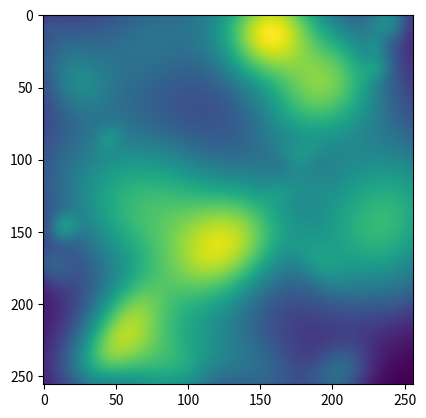

Source code (Python):
import numpy as np
import matplotlib.pyplot as plt
from scipy import ndimage
from scipy.fftpack import dct, idct
from scipy.optimize import fminbound


def robust_smooth_2d(y):
    size_y = np.asarray(y.shape)
    num_elements = np.prod(size_y)    
    not_finite = np.isnan(y)
    is_finite = np.logical_not(not_finite)
    num_finite = np.sum(is_finite)

    # Create weight matrix with zeros at missing (NaN) value locations
    weights = np.ones(size_y)
    weights[not_finite] = 0

    # Create the Lambda tensor, which contains the eingenvalues of the 
    # difference matrix used in the penalized least squares process. We assume 
    # equal spacing in horizontal and vertical here.
    lmbda = np.zeros(size_y)
    for i in range(y.ndim):
        size_0 = np.ones((y.ndim,), dtype=int)
        size_0[i] = size_y[i]
        lmbda += 2 - 2*np.cos(np.pi*(np.reshape(np.arange(0,size_y[i]), size_0))/size_y[i])

    # Upper and lower bound for the smoothness parameter
    # The average leverage (h) is by definition in [0 1]. Weak smoothing occurs
    # if h is close to 1, while over-smoothing appears when h is near 0. Upper
    # and lower bounds for h are given to avoid under- or over-smoothing. See
    # equation relating h to the smoothness parameter for m = 2 (Equation #12
    # in the referenced CSDA paper).
    tensor_rank = sum(size_y!=1) # tensor rank of the y-array
    h_min = 1e-6
    h_max = 0.99
    s_min_bound = (((1 + np.sqrt(1 + 8*h_max**(2/tensor_rank)))/4/h_max**(2/tensor_rank))**2 - 1) / 16
    s_max_bound = (((1 + np.sqrt(1 + 8*h_min**(2/tensor_rank)))/4/h_min**(2/tensor_rank))**2 - 1) / 16

    # initialize stuff before iterating
    weights_total = weights
    z = initial_guess(y, not_finite)
    z0 = z
    y[not_finite] = 0
    tolerance = 1
    num_robust_iterations = 1
    num_iterations = 0
    relaxation_factor = 1.75
    robust_iterate = True

    # iterative process
    while robust_iterate:
        amount_of_weights = np.sum(weights_total) / num_elements
        while tolerance > 1e-5 and num_iterations < 100:
            num_iterations += 1
            dct_y = dct(dct(weights_total*(y - z) + z, norm='ortho', type=2, axis=0), norm='ortho', type=2, axis=1)
            # The generalized cross-validation (GCV) method is used to compute
            # the smoothing parameter S. Because this process is time-consuming,
            # it is performed from time to time (when the number of iterations
            # is a power of 2).
            if not np.log2(num_iterations) % 2:
                p = fminbound(
                    gcv, 
                    np.log10(s_min_bound), 
                    np.log10(s_max_bound),
                    args=(lmbda, dct_y, weights_total, is_finite, y, num_finite, num_elements),
                    xtol=0.1,
                    full_output=False)

            s = 10**p
            Gamma = 1/(1+s*lmbda**2)
            z = relaxation_factor*idct(idct(Gamma*dct_y, norm='ortho', type=2, axis=1), norm='ortho', type=2, axis=0) + (1-relaxation_factor)*z
            tolerance = np.linalg.norm(z0-z)/np.linalg.norm(z)
            z0 = z # re-initialize

        # average levereage
        h = 1
        for k in range(tensor_rank):
            h0 = np.sqrt(1 + 16*s)
            h0 = np.sqrt(1 + h0) / np.sqrt(2) / h0
        h = h*h0
        # take robust weights into account
        weights_total = weights*robust_weights(y, z, is_finite, h)
        # re-initialize for another iterative weighted process
        tolerance = 1
        num_iterations = 0
        num_robust_iterations += 1
        robust_iterate = num_robust_iterations < 4 # 3 robust iterations are enough
        print('here')

    return z, s


def robust_weights(y, z, is_finite, h):
    # weights for robust smoothing.
    residuals = y - z
    median_abs_deviation = np.median(np.fabs(residuals[is_finite] - np.median(residuals[is_finite])))
    studentized_residuals = np.abs(residuals/(1.4826*median_abs_deviation)/np.sqrt(1-h))
    bisquare_weights = ((1 - (studentized_residuals/4.685)**2)**2) * ((studentized_residuals/4.685) < 1)
    bisquare_weights[np.isnan(bisquare_weights)] = 0
    return bisquare_weights


def gcv(p, lmbda, dct_y, weights_total, is_finite, y, num_finite, num_elements):
    s = 10**p
    # print("s = {}".format(s))
    Gamma = 1/(1+s*lmbda**2)
    # print("Gamma[128,128] = {}".format(Gamma[128,128]))
    y_hat = idct(idct(Gamma*dct_y, norm='ortho', type=2, axis=1), norm='ortho', type=2, axis=0)
    rss = np.linalg.norm(np.sqrt(weights_total[is_finite])*(y[is_finite]-y_hat[is_finite]))**2
    trace_H = np.sum(Gamma)
    gcv_score = rss / num_finite / (1-trace_H/num_elements)**2
    return gcv_score


def initial_guess(y, not_finite):
    # nearest neighbor interpolation of missing values
    if not_finite.any():
        indices = ndimage.distance_transform_edt(not_finite, return_indices=True)[1]
        z = y[indices[0], indices[1]]
    else:
        z = y    
    # plt.imshow(z)
    # plt.show()
    # coarse smoothing using one-tenth (?) of DCT coefficients
    z = dct(dct(z, norm='ortho', type=2, axis=0), norm='ortho', type=2, axis=1)
    zero_start = np.ceil(np.array(z.shape)/10).astype(int)
    z[zero_start[0]:,:] = 0
    z[:,zero_start[1]:] = 0
    z = idct(idct(z, norm='ortho', type=2, axis=1), norm='ortho', type=2, axis=0)
    # plt.imshow(z)
    # plt.show()
    return z


def peaks(grid_size, num_peaks):
    xp = np.arange(grid_size)
    [x,y] = np.meshgrid(xp,xp)
    z = np.zeros_like(x).astype(float)
    for i in range(num_peaks):
        x0 = np.random.rand()*grid_size
        y0 = np.random.rand()*grid_size
        sdx = np.random.rand()*grid_size/4.
        sdy = sdx
        c = np.random.rand()*2 - 1.
        f = np.exp(-((x-x0)/sdx)**2-((y-y0)/sdy)**2 - (((x-x0)/sdx))*((y-y0)/sdy)*c)
        f *= np.random.rand()
        z += f
    return z 


def missing_data(z, hole_topleft, hole_size):
    num_elements = np.prod(z.shape)
    for i in range(np.floor(num_elements/2).astype(int)):
        row_idx = np.floor(np.random.rand()*z.shape[0]).astype(int)
        col_idx = np.floor(np.random.rand()*z.shape[1]).astype(int)
        z[row_idx,col_idx] = np.nan
    z[hole_topleft[0]:hole_topleft[0]+hole_size, hole_topleft[1]:hole_topleft[1]+hole_size] = np.nan
    return z

def add_noise(z):
    std = np.std(z)
    num_elements = np.prod(z.shape)
    for i in range(np.floor(num_elements/4).astype(int)):
        row_idx = np.floor(np.random.rand()*z.shape[0]).astype(int)
        col_idx = np.floor(np.random.rand()*z.shape[1]).astype(int)
        z[row_idx,col_idx] += ((np.random.rand() - 0.5)*2) * std * 0
    return z


# Create a 2d test array with some noise and missing values
np.random.seed(1)
y = peaks(256,50)
plt.imshow(y)
plt.show()
y = add_noise(y)
plt.imshow(y)
plt.show()
y = missing_data(y, [85,150], 50)
plt.imshow(y)
plt.show()

z, s = robust_smooth_2d(y)
print("s = {}".format(s))
plt.imshow(z)
plt.show()
